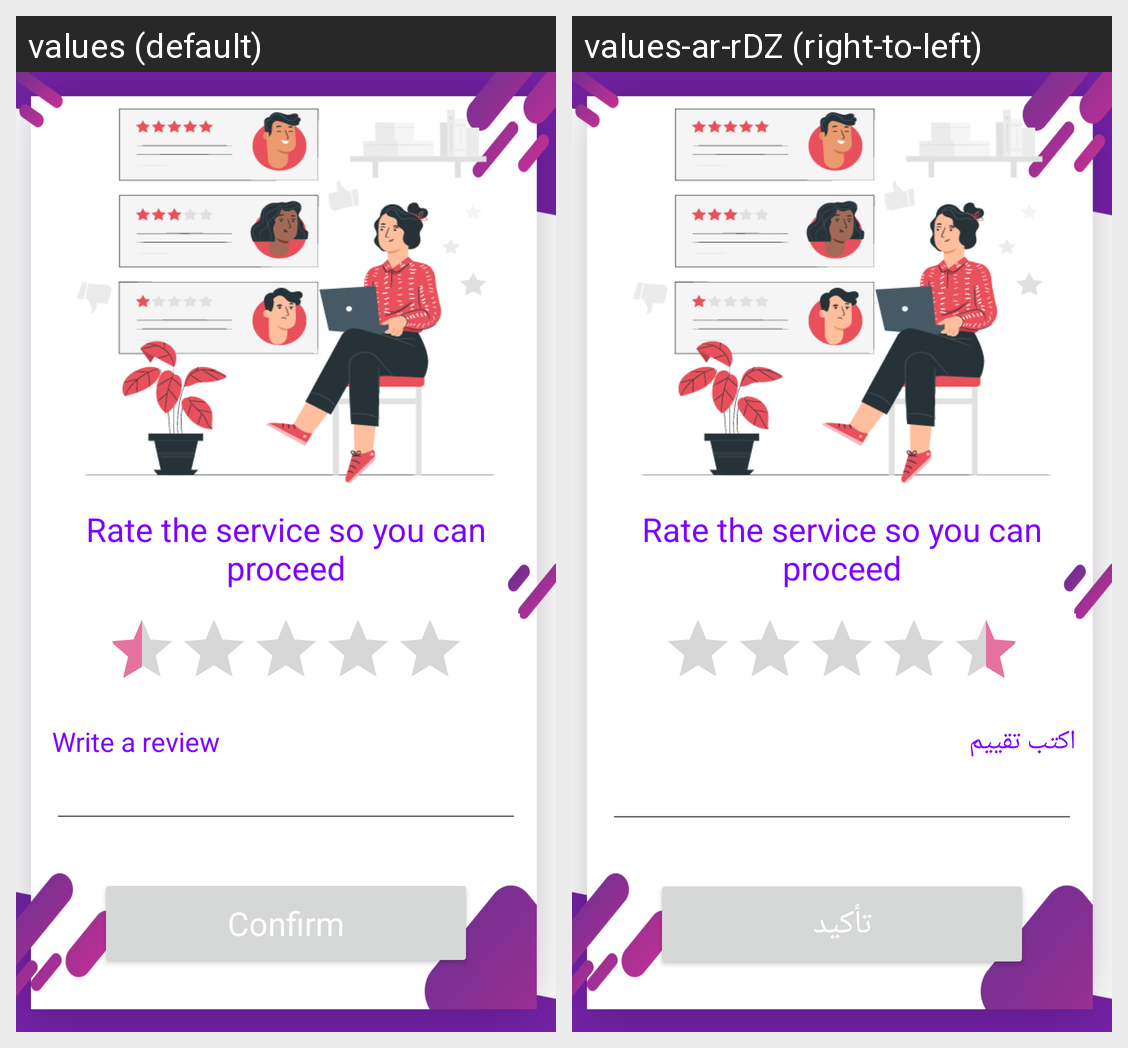

This grid shows one Android layout under two languages. Give, for every string resource on the screen, its name, the default text and each shown locale's text.
Android screen res/layout/activity_rate.xml rendered under 2 locales, left to right: values (default), values-ar-rDZ (right-to-left). Device: Nexus 5 (rendered at 1080×1920; each locale shown at half size, 540×960, under a caption strip naming it); theme AppTheme.
Strings drawn on this screen, with the default value and each locale's value (text and hints the layout hard-codes, and strings that could not be matched under every locale, appear in the picture but are not listed):

writeareview
  values: Write a review
  values-ar-rDZ: اكتب تقييم

confirm
  values: Confirm
  values-ar-rDZ: تأكيد
